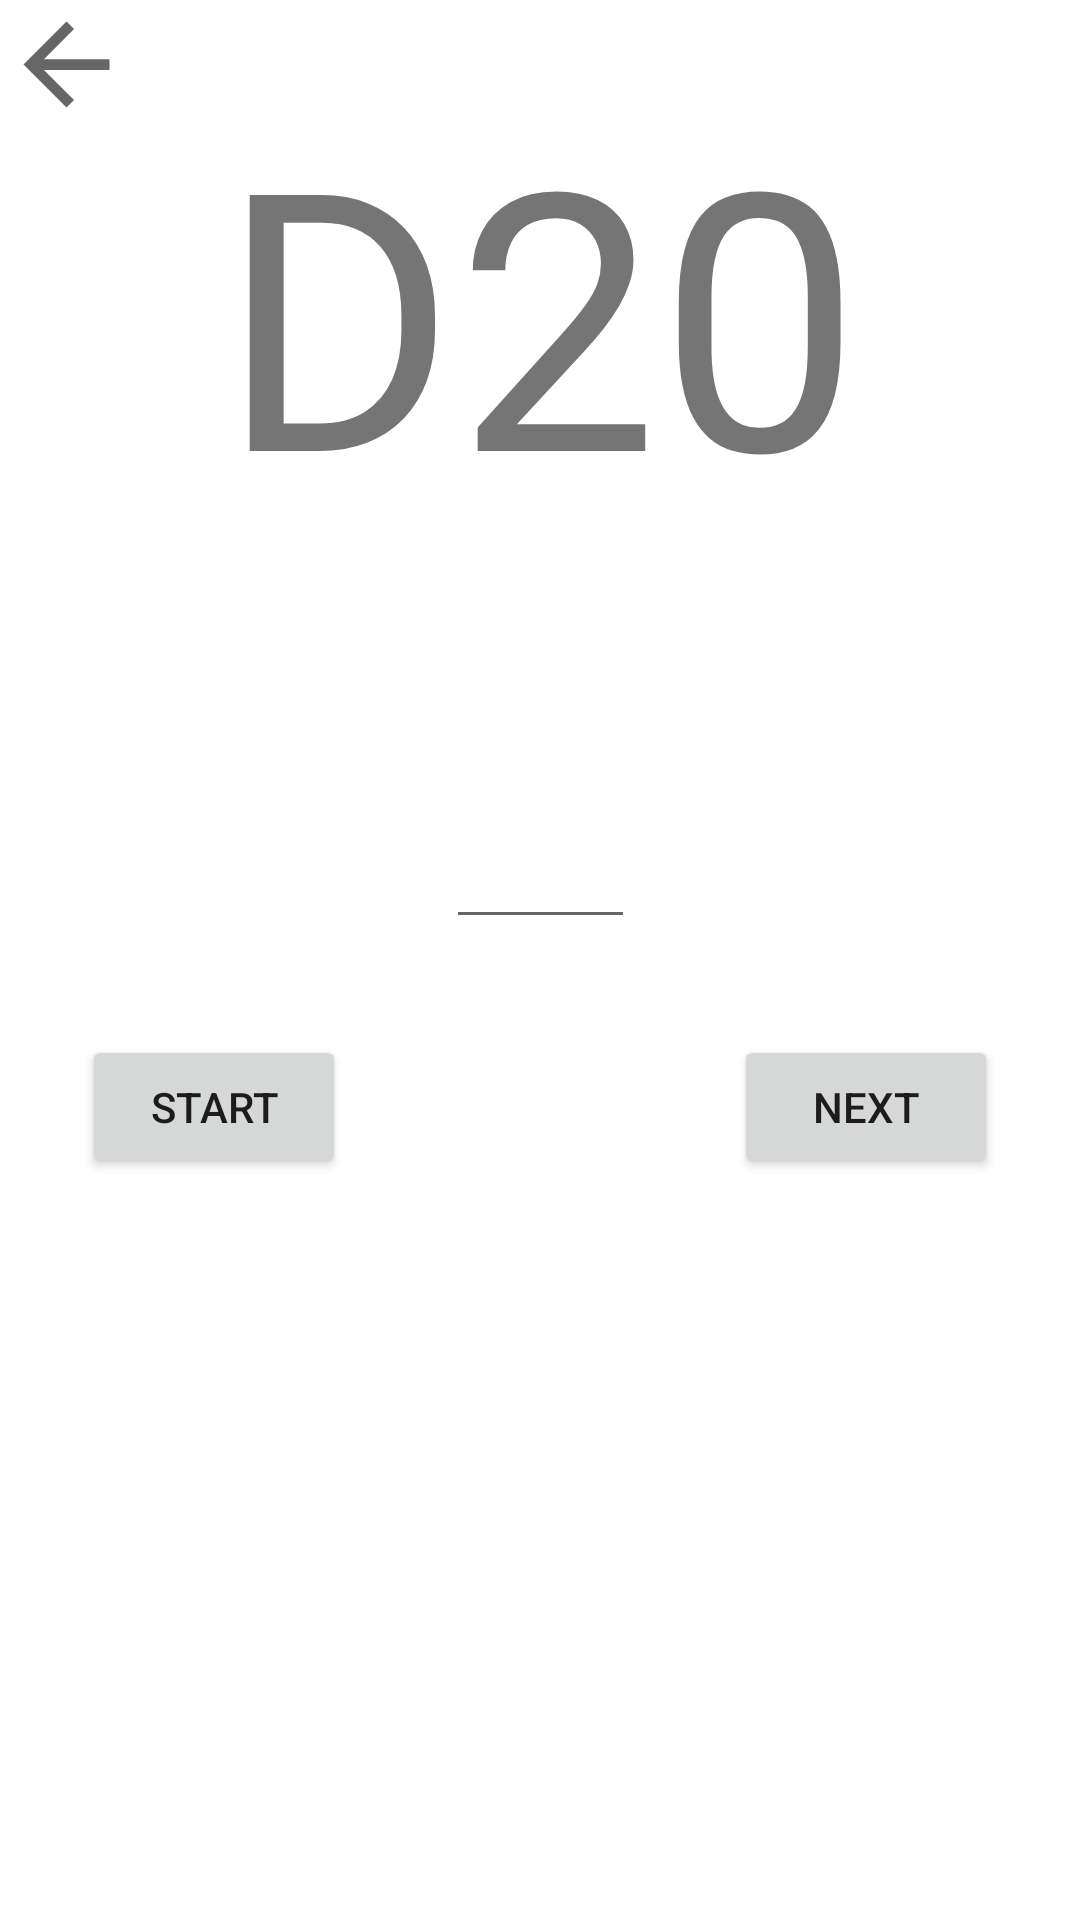

Produce the Android XML layout that renders to this screen, including the resource entries it uses.
<!-- AndroidManifest.xml: application theme Theme.DartsCount -->
<!-- res/layout/onedart_mode_game_layout.xml -->
<?xml version="1.0" encoding="utf-8"?>
<ScrollView
    xmlns:android="http://schemas.android.com/apk/res/android"
    xmlns:app="http://schemas.android.com/apk/res-auto"
    xmlns:tools="http://schemas.android.com/tools"
    android:layout_width="match_parent"
    android:layout_height="match_parent"
    tools:context=".OneDartModeActivity">

    <androidx.constraintlayout.widget.ConstraintLayout
        android:layout_width="match_parent"
        android:layout_height="match_parent">

        <TextView
            android:id="@+id/numberToDisplayForUser"
            android:layout_width="wrap_content"
            android:layout_height="wrap_content"
            android:layout_marginLeft="80dp"
            android:layout_marginRight="80dp"
            android:text="@string/numberToCount"
            android:textSize="120dp"
            app:layout_constraintBottom_toBottomOf="parent"
            app:layout_constraintEnd_toEndOf="parent"
            app:layout_constraintStart_toStartOf="parent"
            app:layout_constraintTop_toTopOf="parent"
            app:layout_constraintVertical_bias=".1"
            tools:text="X00" />

        <Button
            android:id="@+id/validateAndNextQuestionButton"
            android:layout_width="wrap_content"
            android:layout_height="wrap_content"
            android:layout_marginTop="32dp"
            android:text="Next"
            app:layout_constraintBottom_toBottomOf="parent"
            app:layout_constraintEnd_toEndOf="parent"
            app:layout_constraintHorizontal_bias="0.9"
            app:layout_constraintStart_toStartOf="parent"
            app:layout_constraintTop_toBottomOf="@+id/inputNumberToValid"
            app:layout_constraintVertical_bias="0" />

        <EditText
            android:id="@+id/inputNumberToValid"
            android:layout_width="wrap_content"
            android:layout_height="wrap_content"
            android:layout_marginStart="60dp"
            android:layout_marginTop="50dp"
            android:layout_marginEnd="60dp"
            android:ems="3"
            android:inputType="number"
            android:maxEms="3"
            android:minHeight="80dp"
            app:layout_constraintBottom_toBottomOf="parent"
            app:layout_constraintEnd_toEndOf="parent"
            app:layout_constraintStart_toStartOf="parent"
            app:layout_constraintTop_toBottomOf="@+id/numberToDisplayForUser"
            app:layout_constraintVertical_bias="0"
            app:layout_constraintVertical_chainStyle="spread_inside" />

        <Button
            android:id="@+id/startGameButton"
            android:layout_width="wrap_content"
            android:layout_height="wrap_content"
            android:layout_marginTop="32dp"
            android:text="Start"
            app:layout_constraintBottom_toBottomOf="parent"
            app:layout_constraintEnd_toEndOf="parent"
            app:layout_constraintHorizontal_bias="0.1"
            app:layout_constraintStart_toStartOf="parent"
            app:layout_constraintTop_toBottomOf="@+id/inputNumberToValid"
            app:layout_constraintVertical_bias="0" />

        <ImageView
            android:id="@+id/backToHomeButton"
            android:layout_width="44dp"
            android:layout_height="43dp"
            app:layout_constraintStart_toStartOf="parent"
            app:layout_constraintTop_toTopOf="parent"
            app:srcCompat="?attr/homeAsUpIndicator" />


    </androidx.constraintlayout.widget.ConstraintLayout>



</ScrollView>
<!-- resources referenced by this layout -->
<resources>
  <string name="numberToCount">D20</string>
  <style name="Theme.DartsCount" parent="Theme.MaterialComponents.DayNight.DarkActionBar">
          
          <item name="colorPrimary">@color/purple_500</item>
          <item name="colorPrimaryVariant">@color/purple_700</item>
          <item name="colorOnPrimary">@color/white</item>
          
          <item name="colorSecondary">@color/teal_200</item>
          <item name="colorSecondaryVariant">@color/teal_700</item>
          <item name="colorOnSecondary">@color/black</item>
          
          <item name="android:statusBarColor" tools:targetApi="l">?attr/colorPrimaryVariant</item>
          
      </style>
  <color name="purple_500">#FF6200EE</color>
  <color name="purple_700">#FF3700B3</color>
  <color name="white">#FFFFFFFF</color>
  <color name="teal_200">#FF03DAC5</color>
  <color name="teal_700">#FF018786</color>
  <color name="black">#FF000000</color>
</resources>
